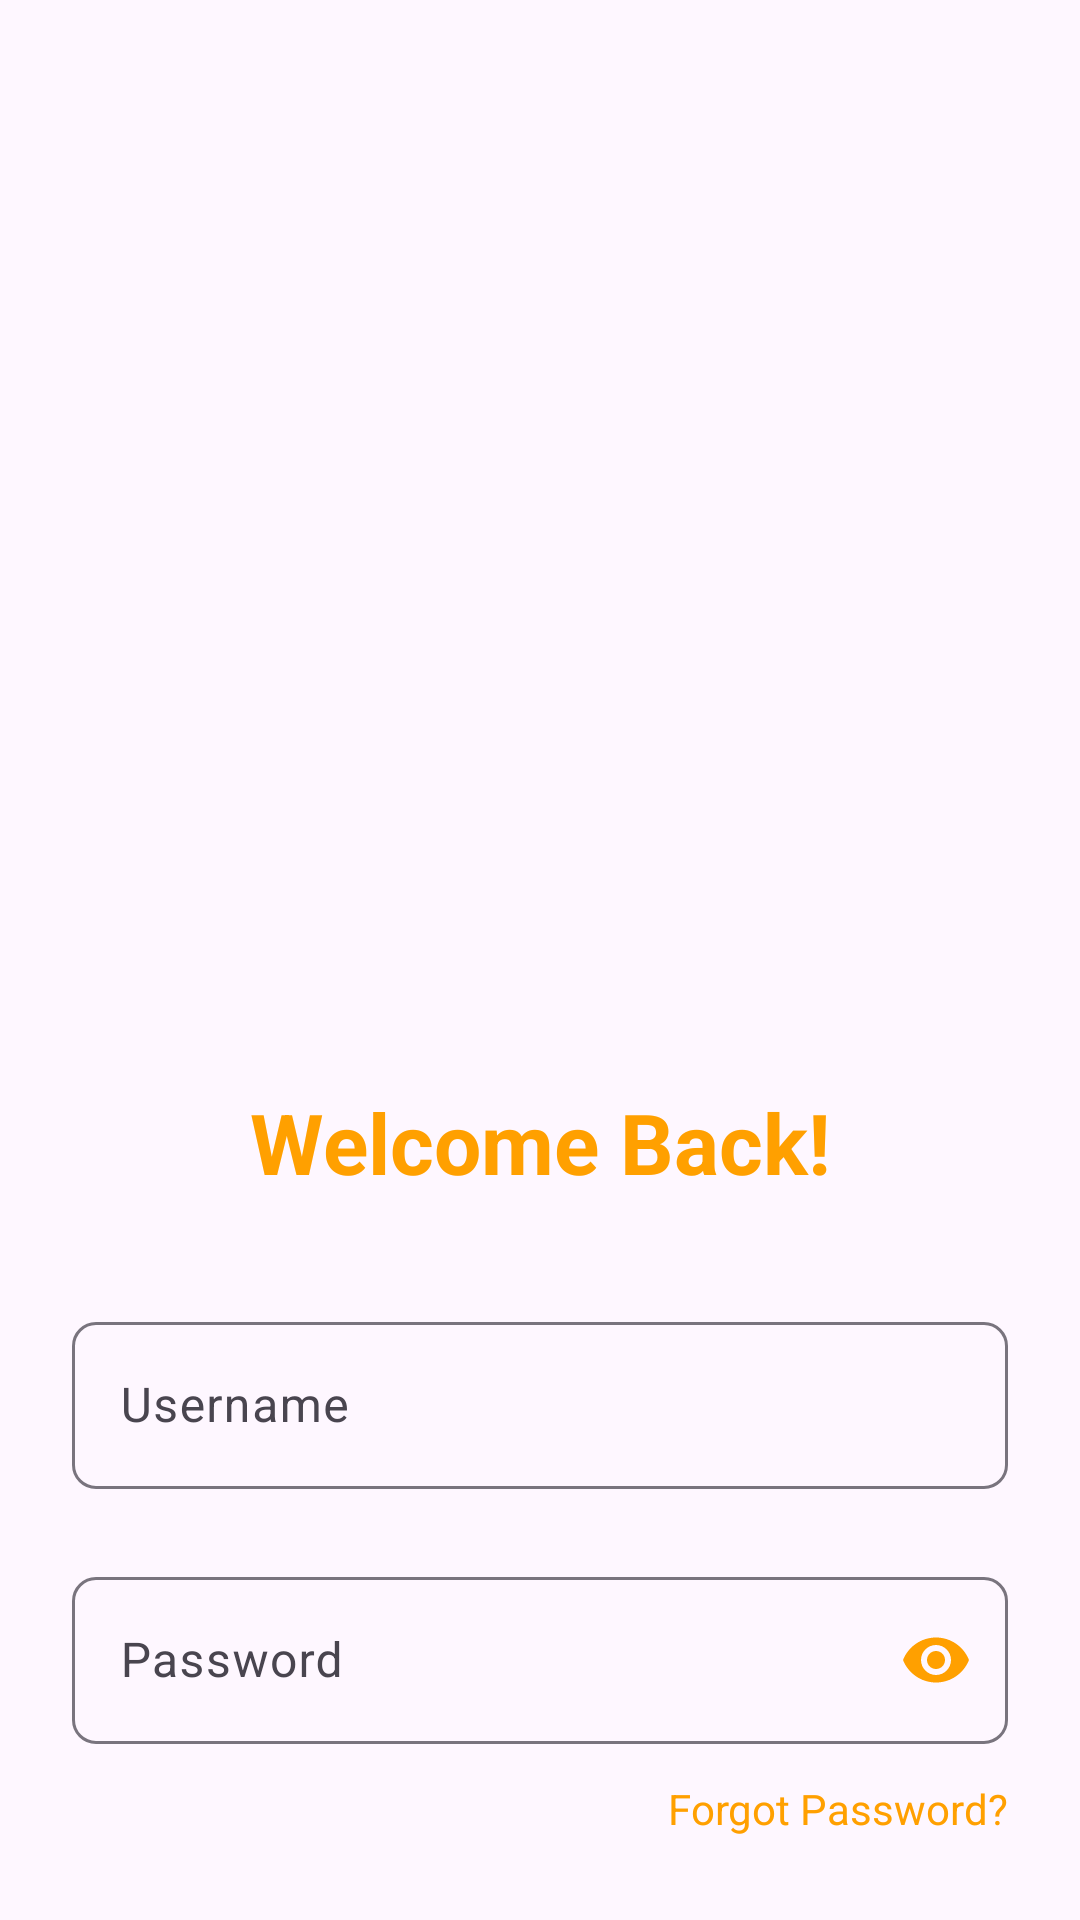

Write the Android layout XML for this screen, with the resource values it uses.
<!-- AndroidManifest.xml: application theme Theme.ProjectX -->
<!-- res/layout/activity_login.xml -->
<?xml version="1.0" encoding="utf-8"?>
<androidx.constraintlayout.widget.ConstraintLayout
    xmlns:android="http://schemas.android.com/apk/res/android"
    xmlns:app="http://schemas.android.com/apk/res-auto"
    xmlns:tools="http://schemas.android.com/tools"
    android:layout_width="match_parent"
    android:layout_height="match_parent"
    android:padding="24dp"
    tools:context=".ui.activities.LoginActivity">

    <ImageView
        android:id="@+id/appLogo"
        android:layout_width="250dp"
        android:layout_height="250dp"
        android:src="@drawable/login_image"
        android:contentDescription="App Logo"
        app:layout_constraintTop_toTopOf="parent"
        app:layout_constraintStart_toStartOf="parent"
        app:layout_constraintEnd_toEndOf="parent"
        app:layout_constraintVertical_chainStyle="packed"
        android:layout_marginTop="64dp" />

    <TextView
        android:id="@+id/headerText"
        android:layout_width="wrap_content"
        android:layout_height="wrap_content"
        android:text="Welcome Back!"
        android:textSize="28sp"
        android:textStyle="bold"
        android:textColor="@color/accent_color"
        android:layout_marginTop="24dp"
        app:layout_constraintTop_toBottomOf="@id/appLogo"
        app:layout_constraintStart_toStartOf="parent"
        app:layout_constraintEnd_toEndOf="parent" />

    <com.google.android.material.textfield.TextInputLayout
        android:id="@+id/usernameInputLayout"
        android:layout_width="match_parent"
        android:layout_height="wrap_content"
        android:hint="Username"
        android:layout_marginTop="32dp"
        app:layout_constraintTop_toBottomOf="@id/headerText"
        app:layout_constraintStart_toStartOf="parent"
        app:layout_constraintEnd_toEndOf="parent"
        app:boxCornerRadiusBottomEnd="8dp"
        app:boxCornerRadiusBottomStart="8dp"
        app:boxCornerRadiusTopEnd="8dp"
        app:boxCornerRadiusTopStart="8dp"

        app:startIconTint="@color/accent_color"
        android:paddingVertical="4dp">

        <com.google.android.material.textfield.TextInputEditText
            android:id="@+id/usernameInput"
            android:layout_width="match_parent"
            android:layout_height="wrap_content"
            android:textColor="@color/gray_text"
            android:textColorHint="@color/gray_text"
            android:inputType="text" />
    </com.google.android.material.textfield.TextInputLayout>

    <com.google.android.material.textfield.TextInputLayout
        android:id="@+id/passwordInputLayout"
        android:layout_width="match_parent"
        android:layout_height="wrap_content"
        android:hint="Password"
        android:layout_marginTop="16dp"
        app:layout_constraintTop_toBottomOf="@id/usernameInputLayout"
        app:layout_constraintStart_toStartOf="parent"
        app:layout_constraintEnd_toEndOf="parent"
        app:boxCornerRadiusBottomEnd="8dp"
        app:boxCornerRadiusBottomStart="8dp"
        app:boxCornerRadiusTopEnd="8dp"
        app:boxCornerRadiusTopStart="8dp"

        app:startIconTint="@color/accent_color"
        app:endIconMode="password_toggle"
        app:endIconTint="@color/accent_color"
        android:paddingVertical="4dp">

        <com.google.android.material.textfield.TextInputEditText
            android:id="@+id/passwordInput"
            android:layout_width="match_parent"
            android:layout_height="wrap_content"
            android:inputType="textPassword"
            android:textColor="@color/gray_text"
            android:textColorHint="@color/gray_text" />

    </com.google.android.material.textfield.TextInputLayout>

    <TextView
        android:id="@+id/forgotPasswordText"
        android:layout_width="wrap_content"
        android:layout_height="wrap_content"
        android:text="Forgot Password?"
        android:textColor="@color/accent_color"
        android:textSize="14sp"
        android:paddingTop="8dp"
        android:paddingBottom="8dp"
        android:clickable="true"
        android:focusable="true"
        app:layout_constraintTop_toBottomOf="@id/passwordInputLayout"
        app:layout_constraintEnd_toEndOf="parent" />

    <com.google.android.material.button.MaterialButton
        android:id="@+id/loginButton"
        android:layout_width="match_parent"
        android:layout_height="60dp"
        android:text="Login"
        android:backgroundTint="@color/facebook_blue"
        android:textColor="@color/white"
        android:layout_marginTop="24dp"
        app:cornerRadius="12dp"
        android:textSize="18sp"
        app:layout_constraintTop_toBottomOf="@id/forgotPasswordText"
        app:layout_constraintStart_toStartOf="parent"
        app:layout_constraintEnd_toEndOf="parent" />

    <TextView
        android:id="@+id/registerText"
        android:layout_width="wrap_content"
        android:layout_height="wrap_content"
        android:text="New user? Register here"
        android:textColor="@color/accent_color"
        android:textSize="16sp"
        android:textStyle="bold"
        android:layout_marginTop="24dp"
        android:clickable="true"
        android:focusable="true"
        app:layout_constraintTop_toBottomOf="@id/loginButton"
        app:layout_constraintStart_toStartOf="parent"
        app:layout_constraintEnd_toEndOf="parent"
        app:layout_constraintBottom_toBottomOf="parent"
        android:layout_marginBottom="32dp"/>

    <ImageView
        android:id="@+id/loadingGif"
        android:layout_width="100dp"
        android:layout_height="100dp"
        android:visibility="gone"
        android:src="@drawable/progress"
        app:layout_constraintTop_toBottomOf="@id/loginButton"
        app:layout_constraintStart_toStartOf="parent"
        app:layout_constraintEnd_toEndOf="parent"
        android:layout_marginTop="16dp" />

</androidx.constraintlayout.widget.ConstraintLayout>
<!-- resources referenced by this layout -->
<resources>
  <color name="accent_color">#FFA000</color>
  <color name="facebook_blue">#3B5998</color>
  <color name="gray_text">#8A8A8E</color>
  <color name="white">#FFFFFFFF</color>
  <style name="Theme.ProjectX" parent="Base.Theme.ProjectX" />
  <style name="Base.Theme.ProjectX" parent="Theme.Material3.DayNight.NoActionBar">
          
          <item name="colorPrimary">@color/white</item>
          <item name="android:statusBarColor">?attr/colorPrimaryVariant</item>
      </style>
</resources>
